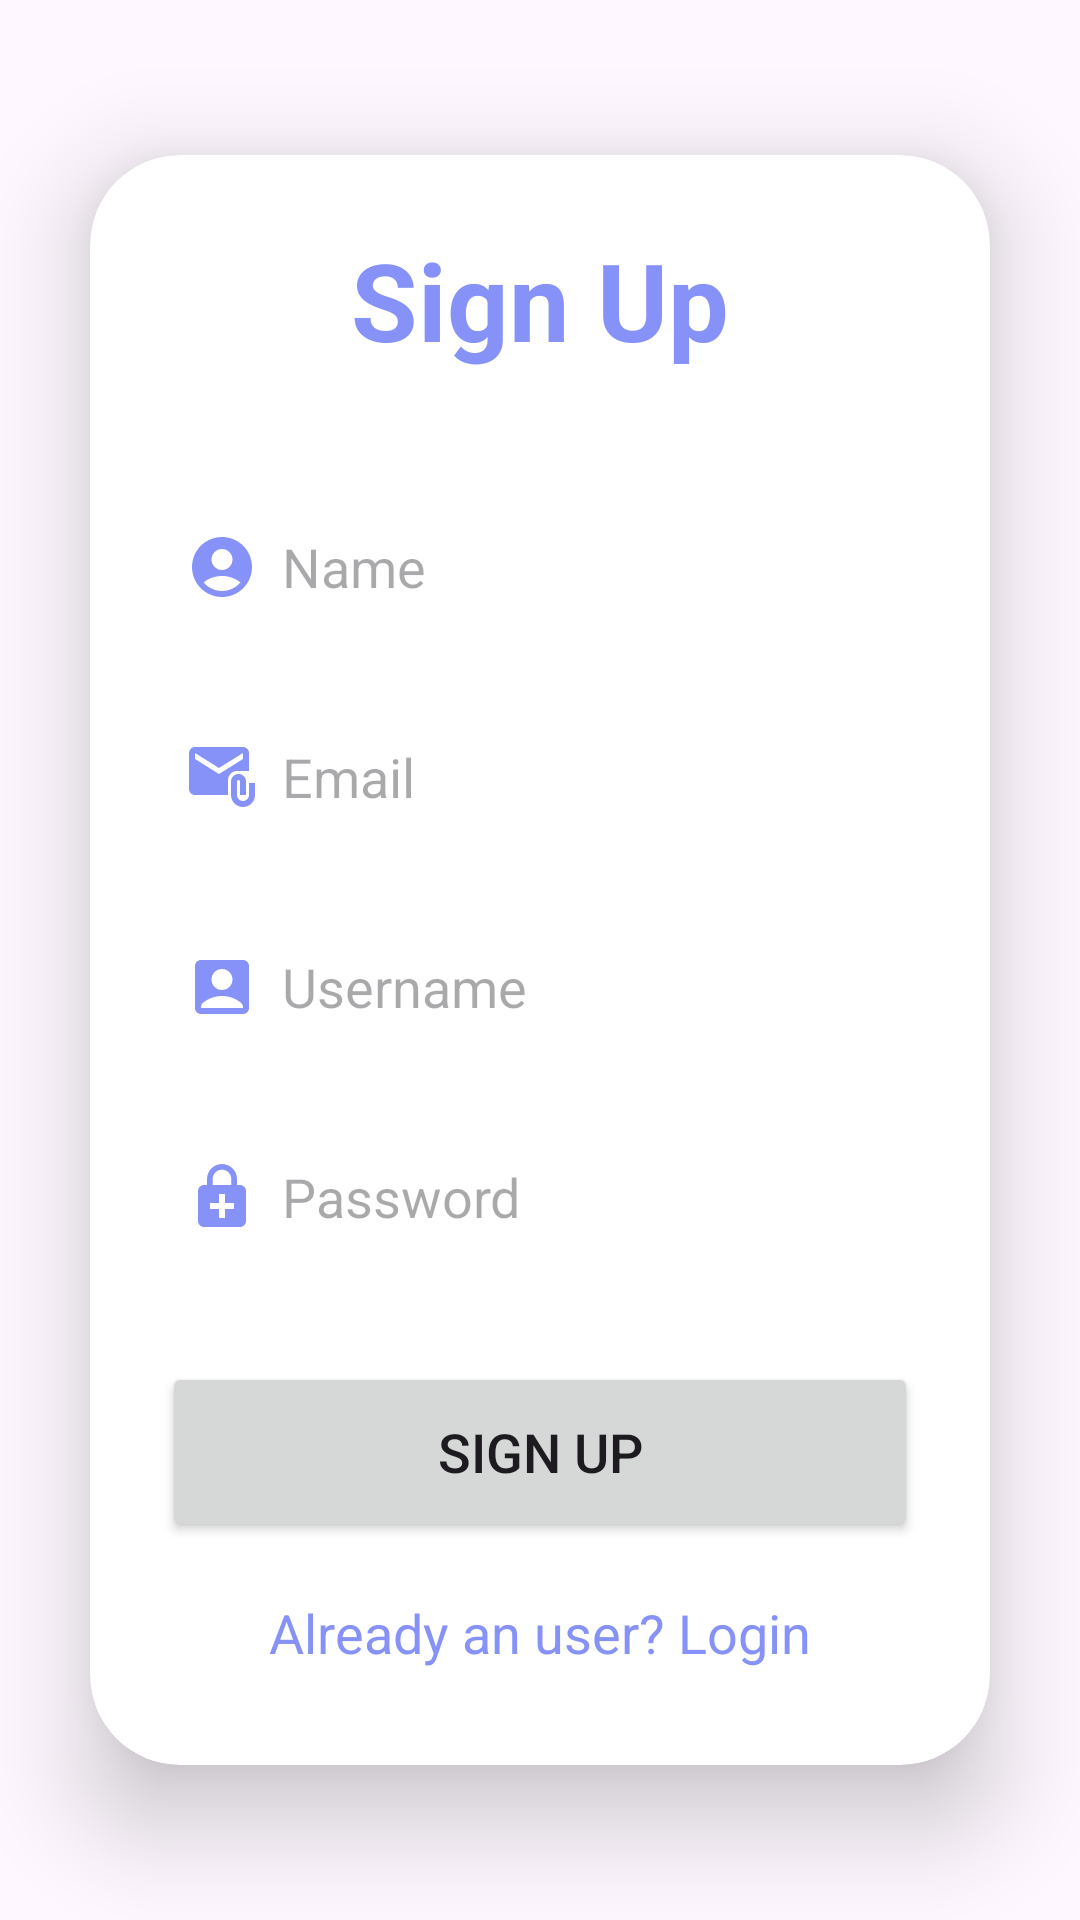

Here is an Android app screen rendered from its layout file. Give the layout XML and the strings, colors and styles it references.
<!-- AndroidManifest.xml: application theme Theme.Ituneapp2 -->
<!-- res/layout/activity_register.xml -->
<?xml version="1.0" encoding="utf-8"?>
<LinearLayout
    xmlns:android="http://schemas.android.com/apk/res/android"
    xmlns:app="http://schemas.android.com/apk/res-auto"
    xmlns:tools="http://schemas.android.com/tools"
    android:layout_width="match_parent"
    android:layout_height="match_parent"
    android:orientation="vertical"
    android:gravity="center"

    tools:context=".Register">

    <androidx.cardview.widget.CardView
        android:layout_width="match_parent"
        android:layout_height="wrap_content"
        android:layout_margin="30dp"
        app:cardCornerRadius="30dp"
        app:cardElevation="20dp">

        <LinearLayout
            android:layout_width="match_parent"
            android:layout_height="wrap_content"
            android:orientation="vertical"
            android:layout_gravity="center_horizontal"
            android:padding="24dp"
            android:background="@drawable/lavender_border">

            <TextView
                android:layout_width="match_parent"
                android:layout_height="wrap_content"
                android:text="Sign Up"
                android:textSize="36sp"
                android:textAlignment="center"
                android:textStyle="bold"
                android:textColor="@color/lavender"/>

            <EditText
                android:layout_width="match_parent"
                android:layout_height="50dp"
                android:id="@+id/signup_name"
                android:background="@drawable/lavender_border"
                android:layout_marginTop="40dp"
                android:padding="8dp"
                android:hint="Name"
                android:drawableLeft="@drawable/baseline_person_24"
                android:drawablePadding="8dp"
                android:textColor="@color/grey"/>

            <EditText
                android:layout_width="match_parent"
                android:layout_height="50dp"
                android:id="@+id/signup_email"
                android:background="@drawable/lavender_border"
                android:layout_marginTop="20dp"
                android:padding="8dp"
                android:hint="Email"
                android:drawableLeft="@drawable/baseline_attach_email_24"
                android:drawablePadding="8dp"
                android:textColor="@color/grey"/>

            <EditText
                android:layout_width="match_parent"
                android:layout_height="50dp"
                android:id="@+id/signup_username"
                android:background="@drawable/lavender_border"
                android:layout_marginTop="20dp"
                android:padding="8dp"
                android:hint="Username"
                android:drawableLeft="@drawable/baseline_account_box_24"
                android:drawablePadding="8dp"
                android:textColor="@color/grey"/>

            <EditText
                android:layout_width="match_parent"
                android:layout_height="50dp"
                android:id="@+id/signup_password"
                android:background="@drawable/lavender_border"
                android:layout_marginTop="20dp"
                android:padding="8dp"
                android:hint="Password"
                android:inputType="textPassword"
                android:drawableLeft="@drawable/baseline_password_24"
                android:drawablePadding="8dp"
                android:textColor="@color/black"/>

            <Button
                android:layout_width="match_parent"
                android:layout_height="60dp"
                android:text="Sign Up"
                android:id="@+id/signup_button"
                android:textSize="18sp"
                android:layout_marginTop="30dp"
                app:cornerRadius = "20dp"/>

            <TextView
                android:layout_width="wrap_content"
                android:layout_height="wrap_content"
                android:id="@+id/loginRedirectText"
                android:text="Already an user? Login"
                android:layout_gravity="center"
                android:padding="8dp"
                android:layout_marginTop="10dp"
                android:textSize="18sp"
                android:textColor="@color/lavender"/>

        </LinearLayout>

    </androidx.cardview.widget.CardView>

</LinearLayout>
<!-- resources referenced by this layout -->
<resources>
  <color name="black">#FF000000</color>
  <color name="grey">#ff424242</color>
  <color name="lavender">#8692f7</color>
  <!-- drawable baseline_account_box_24 (drawable) -->
  <vector xmlns:android="http://schemas.android.com/apk/res/android" android:height="24dp" android:tint="#8692F7" android:viewportHeight="24" android:viewportWidth="24" android:width="24dp">
  
      <path android:fillColor="@android:color/white" android:pathData="M19,3H5C3.9,3 3,3.9 3,5v14c0,1.1 0.9,2 2,2h14c1.1,0 2,-0.9 2,-2V5C21,3.9 20.1,3 19,3zM12,6c1.93,0 3.5,1.57 3.5,3.5c0,1.93 -1.57,3.5 -3.5,3.5s-3.5,-1.57 -3.5,-3.5C8.5,7.57 10.07,6 12,6zM19,19H5v-0.23c0,-0.62 0.28,-1.2 0.76,-1.58C7.47,15.82 9.64,15 12,15s4.53,0.82 6.24,2.19c0.48,0.38 0.76,0.97 0.76,1.58V19z"/>
  
  </vector>
  <!-- drawable baseline_attach_email_24 (drawable) -->
  <vector xmlns:android="http://schemas.android.com/apk/res/android" android:height="24dp" android:tint="#8692F7" android:viewportHeight="24" android:viewportWidth="24" android:width="24dp">
  
      <path android:fillColor="@android:color/white" android:pathData="M21,10V4c0,-1.1 -0.9,-2 -2,-2H3C1.9,2 1.01,2.9 1.01,4L1,16c0,1.1 0.9,2 2,2h11v-5c0,-1.66 1.34,-3 3,-3H21zM11,11L3,6V4l8,5l8,-5v2L11,11z"/>
  
      <path android:fillColor="@android:color/white" android:pathData="M21,14v4c0,1.1 -0.9,2 -2,2s-2,-0.9 -2,-2v-4.5c0,-0.28 0.22,-0.5 0.5,-0.5s0.5,0.22 0.5,0.5V18h2v-4.5c0,-1.38 -1.12,-2.5 -2.5,-2.5S15,12.12 15,13.5V18c0,2.21 1.79,4 4,4s4,-1.79 4,-4v-4H21z"/>
  
  </vector>
  <!-- drawable baseline_password_24 (drawable) -->
  <vector xmlns:android="http://schemas.android.com/apk/res/android" android:height="24dp" android:tint="#8692F7" android:viewportHeight="24" android:viewportWidth="24" android:width="24dp">
  
      <path android:fillColor="@android:color/white" android:pathData="M18,8h-1V6c0,-2.76 -2.24,-5 -5,-5S7,3.24 7,6v2H6c-1.1,0 -2,0.9 -2,2v10c0,1.1 0.9,2 2,2h12c1.1,0 2,-0.9 2,-2V10c0,-1.1 -0.9,-2 -2,-2zM8.9,6c0,-1.71 1.39,-3.1 3.1,-3.1s3.1,1.39 3.1,3.1v2H8.9V6zM16,16h-3v3h-2v-3H8v-2h3v-3h2v3h3v2z"/>
  
  </vector>
  <!-- drawable baseline_person_24 (drawable) -->
  <vector xmlns:android="http://schemas.android.com/apk/res/android" android:height="24dp" android:tint="#8692F7" android:viewportHeight="24" android:viewportWidth="24" android:width="24dp">
  
      <path android:fillColor="@android:color/white" android:pathData="M12,2C6.48,2 2,6.48 2,12s4.48,10 10,10s10,-4.48 10,-10S17.52,2 12,2zM12,6c1.93,0 3.5,1.57 3.5,3.5S13.93,13 12,13s-3.5,-1.57 -3.5,-3.5S10.07,6 12,6zM12,20c-2.03,0 -4.43,-0.82 -6.14,-2.88C7.55,15.8 9.68,15 12,15s4.45,0.8 6.14,2.12C16.43,19.18 14.03,20 12,20z"/>
  
  </vector>
  <style name="Theme.Ituneapp2" parent="Base.Theme.Ituneapp2" />
  <style name="Base.Theme.Ituneapp2" parent="Theme.Material3.DayNight.NoActionBar">
          
      </style>
</resources>
